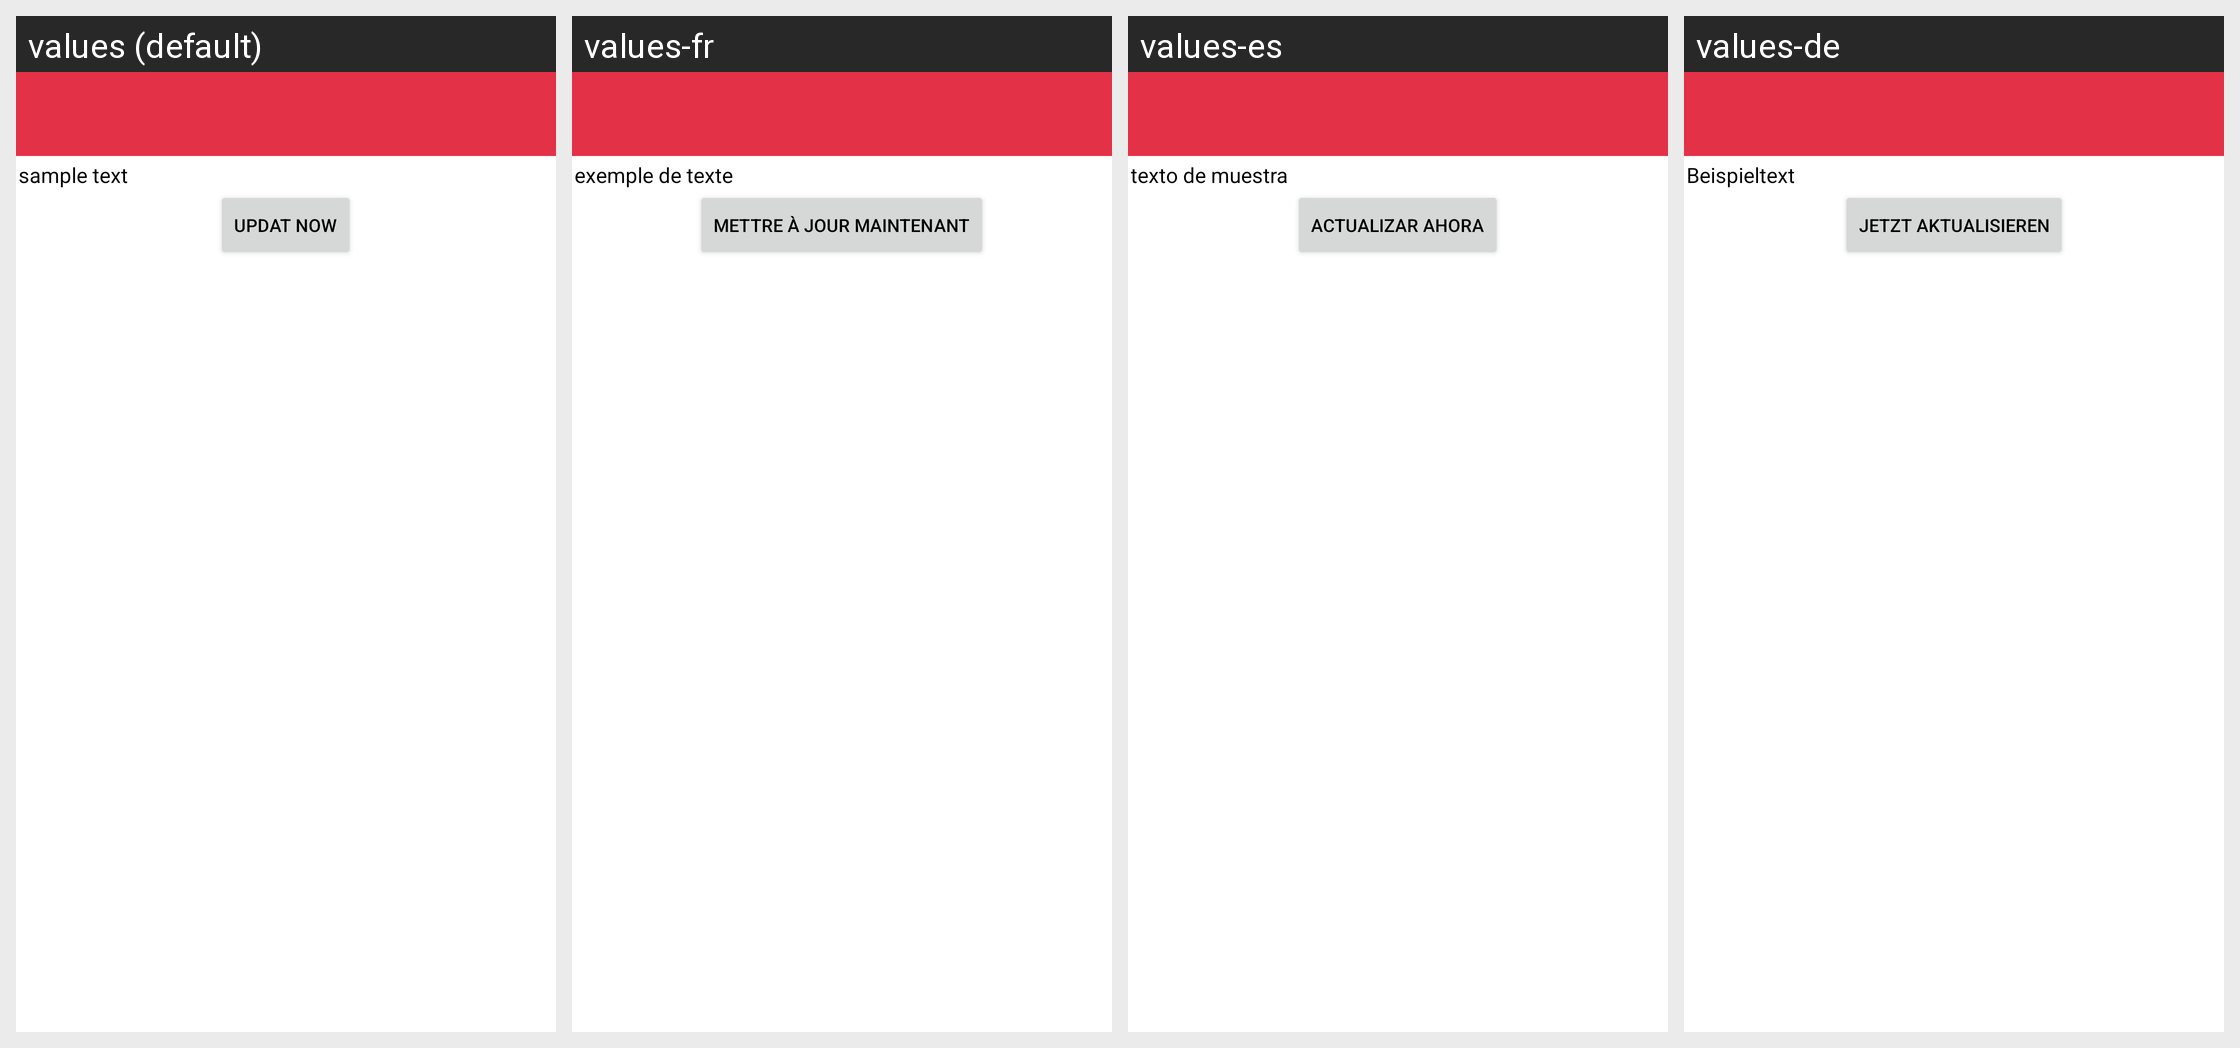

Strings drawn on this Android screen and how each of the app's shown locales translates them:
Android screen res/layout/activity_move_or_update.xml rendered under 4 locales, left to right: values (default), values-fr, values-es, values-de. Device: Nexus 5 (rendered at 1080×1920; each locale shown at half size, 540×960, under a caption strip naming it); theme Theme.PDFReader.
Other locales in the repository, not shown: values-af, values-bg, values-el, values-hi, values-nl, values-ru, values-vi, values-zh.
Strings drawn on this screen, with the default value and each locale's value (text and hints the layout hard-codes, and strings that could not be matched under every locale, appear in the picture but are not listed):

sample_text
  values: sample text
  values-fr: exemple de texte
  values-es: texto de muestra
  values-de: Beispieltext

updat_now
  values: updat now
  values-fr: mettre à jour maintenant
  values-es: actualizar ahora
  values-de: Jetzt aktualisieren
